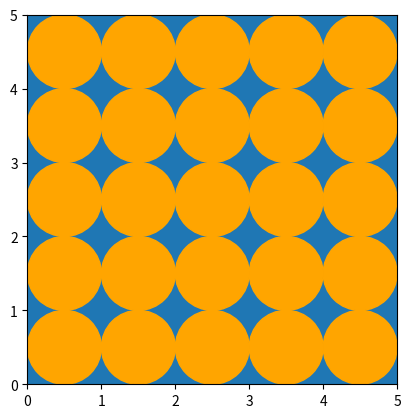

Write the Python code that produced this figure.
import matplotlib.pyplot as plt


def draw_rectangle(width, height, axes=None):
    """
    Draw a rectangle on the provided axes.

    Args:
        width (float): The width of the rectangle.
        height (float): The height of the rectangle.
        axes (matplotlib.axes.Axes, optional): The axes on which to draw the rectangle. If None, uses the current axes.

    Returns:
        None
    """
    vertices = [(0, 0), (width, 0), (width, height), (0, height)]
    rectangle = plt.Polygon(vertices)
    if axes is None:
        axes = plt.gca()

    axes.set_xlim(0, width)
    axes.set_ylim(0, height)
    axes.add_patch(rectangle)


def draw_circle(w, h, r, axes):
    """
    Draw a circle with the given parameters on the provided axes.

    Args:
        w (float): The x-coordinate of the circle's center.
        h (float): The y-coordinate of the circle's center.
        r (float): The radius of the circle.
        axes (matplotlib.axes.Axes): The axes on which to draw the circle.

    Returns:
        None
    """
    circle = plt.Circle((w, h), r, color="orange")
    axes.add_patch(circle)


def fill_circles(width, height, r, axes):
    """
    Fill the given width and height with circles of the specified radius.

    Args:
        width (float): The width of the area.
        height (float): The height of the area.
        r (float): The radius of the circles.
        axes (matplotlib.axes.Axes): The axes on which to draw the circles.

    Returns:
        None
    """
    num_horizontal_circles = int(width // (r * 2))
    num_vertical_circles = int(height // (r * 2))

    area = num_horizontal_circles * num_vertical_circles

    for i in range(1, num_vertical_circles * 2, 2):
        for j in range(1, num_horizontal_circles * 2, 2):
            draw_circle(r * j, r * i, r, plt.gca())

    print(f"number of circles drawn = {area}")


if __name__ == "__main__":
    draw_rectangle(5, 5, plt.gca())
    fill_circles(5, 5, 0.5, plt.gca())
    plt.gca().set_aspect("equal")
    plt.show()
